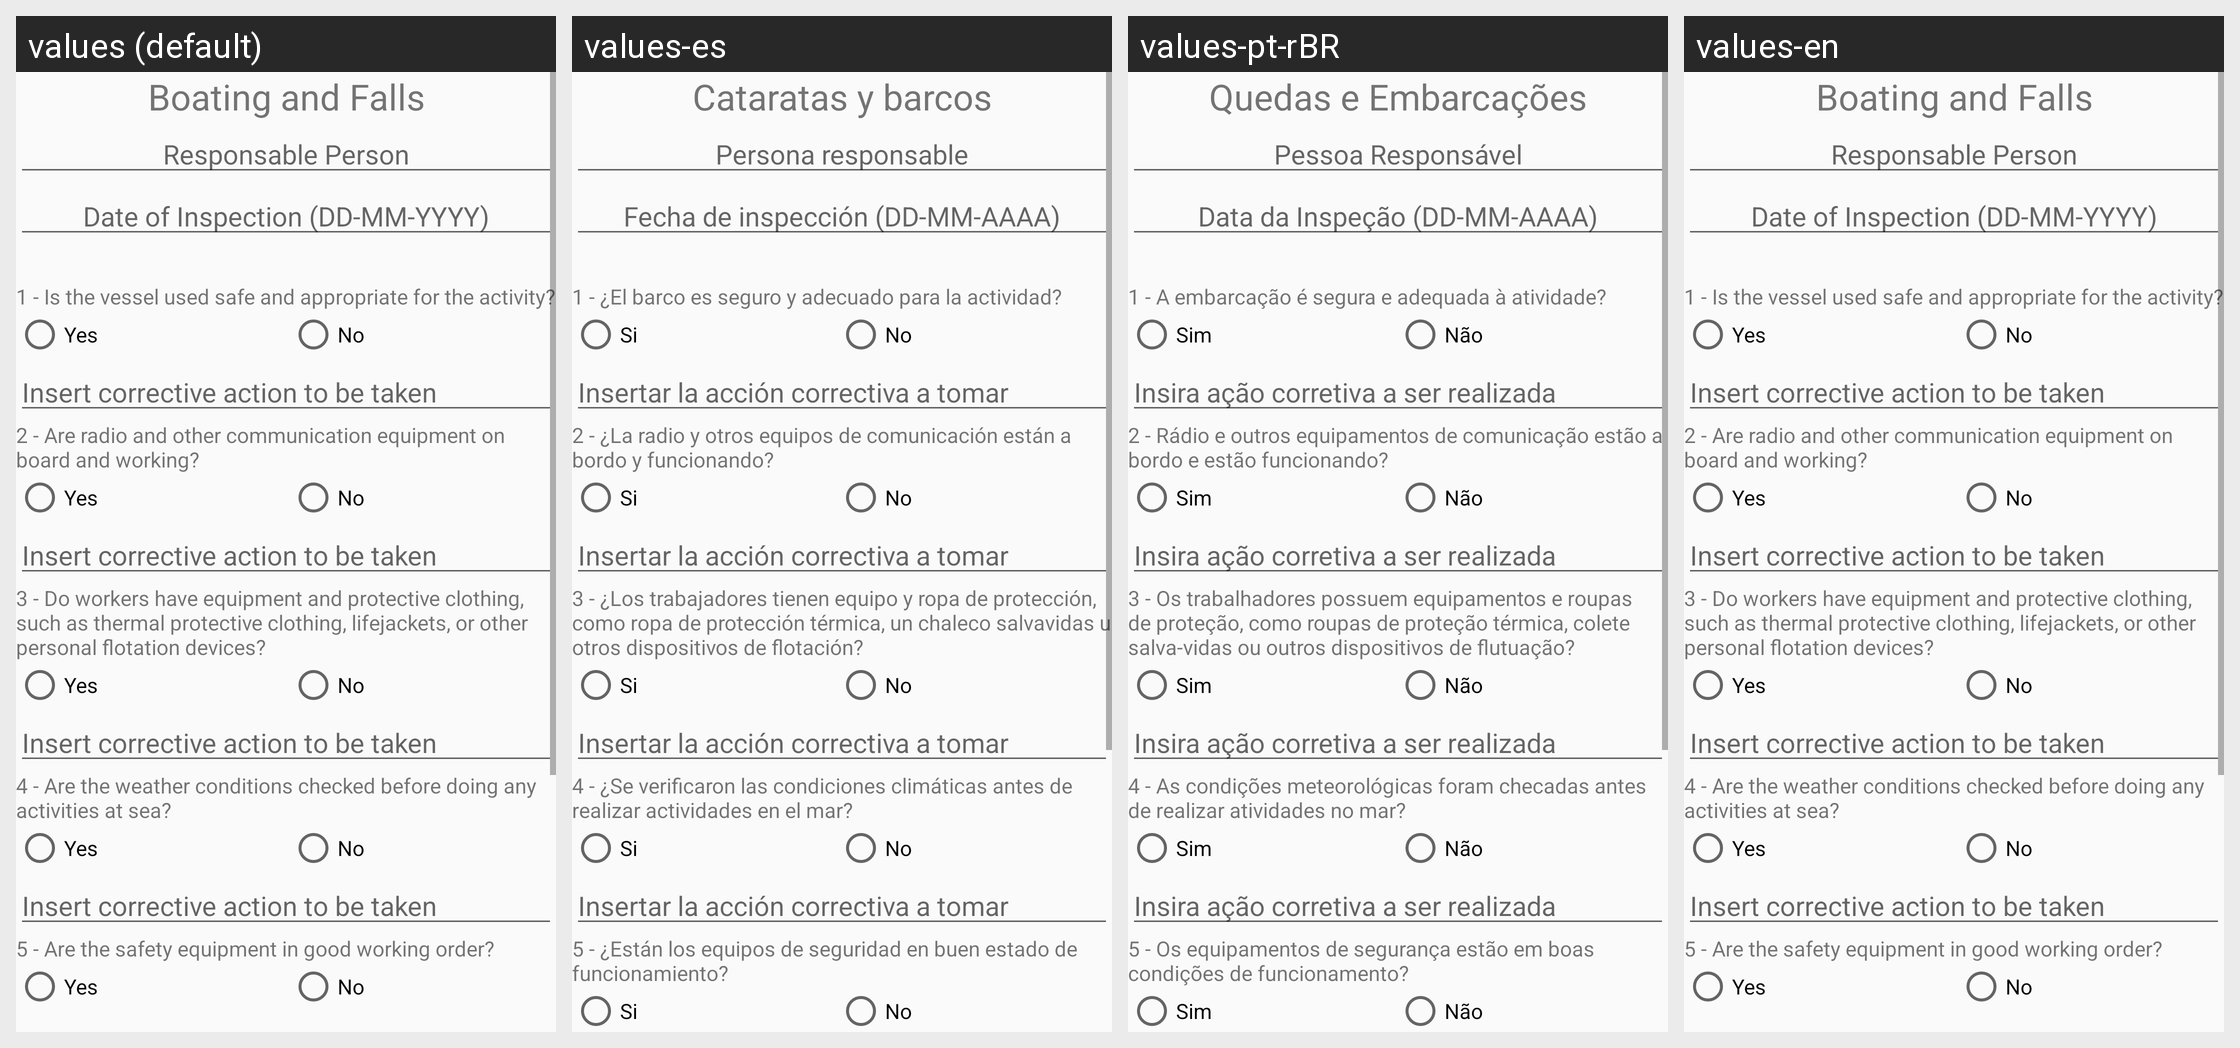

The same Android screen rendered under several of its app's locales, left to right. List the strings drawn on it with the default value and each locale's translation.
Android screen res/layout/activity_boating_checklist.xml rendered under 4 locales, left to right: values (default), values-es, values-pt-rBR, values-en. Device: Nexus 5 (rendered at 1080×1920; each locale shown at half size, 540×960, under a caption strip naming it); theme AppTheme.
Strings drawn on this screen, with the default value and each locale's value (text and hints the layout hard-codes, and strings that could not be matched under every locale, appear in the picture but are not listed):

boating_name
  values: Boating and Falls
  values-es: Cataratas y barcos
  values-pt-rBR: Quedas e Embarcações
  values-en: Boating and Falls

responsable
  values: Responsable Person
  values-es: Persona responsable
  values-pt-rBR: Pessoa Responsável
  values-en: Responsable Person

inspection_data
  values: Date of Inspection (DD-MM-YYYY)
  values-es: Fecha de inspección (DD-MM-AAAA)
  values-pt-rBR: Data da Inspeção (DD-MM-AAAA)
  values-en: Date of Inspection (DD-MM-YYYY)

boating_q1
  values: 1 - Is the vessel used safe and appropriate for the activity?
  values-es: 1 - ¿El barco es seguro y adecuado para la actividad?
  values-pt-rBR: 1 - A embarcação é segura e adequada à atividade?
  values-en: 1 - Is the vessel used safe and appropriate for the activity?

yes_rdbtn
  values: Yes
  values-es: Si
  values-pt-rBR: Sim
  values-en: Yes

no_rdbtn
  values: No
  values-es: No
  values-pt-rBR: Não
  values-en: No

corrective_action
  values: Insert corrective action to be taken
  values-es: Insertar la acción correctiva a tomar
  values-pt-rBR: Insira ação corretiva a ser realizada
  values-en: Insert corrective action to be taken

boating_q2
  values: 2 - Are radio and other communication equipment on board and working?
  values-es: 2 - ¿La radio y otros equipos de comunicación están a bordo y funcionando?
  values-pt-rBR: 2 - Rádio e outros equipamentos de comunicação estão a bordo e estão funcionando?
  values-en: 2 - Are radio and other communication equipment on board and working?

boating_q3
  values: 3 - Do workers have equipment and protective clothing, such as thermal protective clothing, lifejackets, or other personal flotation devices?
  values-es: 3 - ¿Los trabajadores tienen equipo y ropa de protección, como ropa de protección térmica, un chaleco salvavidas u otros dispositivos de flotación?
  values-pt-rBR: 3 - Os trabalhadores possuem equipamentos e roupas de proteção, como roupas de proteção térmica, colete salva-vidas ou outros dispositivos de flutuação?
  values-en: 3 - Do workers have equipment and protective clothing, such as thermal protective clothing, lifejackets, or other personal flotation devices?

boating_q4
  values: 4 - Are the weather conditions checked before doing any activities at sea?
  values-es: 4 - ¿Se verificaron las condiciones climáticas antes de realizar actividades en el mar?
  values-pt-rBR: 4 - As condições meteorológicas foram checadas antes de realizar atividades no mar?
  values-en: 4 - Are the weather conditions checked before doing any activities at sea?

boating_q5
  values: 5 - Are the safety equipment in good working order?
  values-es: 5 - ¿Están los equipos de seguridad en buen estado de funcionamiento?
  values-pt-rBR: 5 - Os equipamentos de segurança estão em boas condições de funcionamento?
  values-en: 5 - Are the safety equipment in good working order?
